5-way image classification set "Mid224" from GitHub (khuonglaptri3/TickNets); label vocabulary: bird, cat, dog, frog, horse.

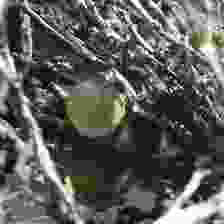
Label: frog

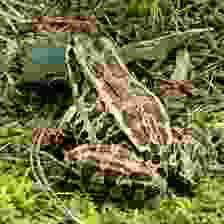
Label: frog

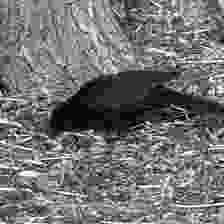
Label: bird

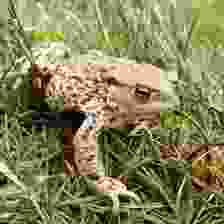
Label: frog

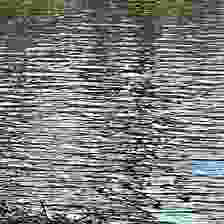
Label: bird

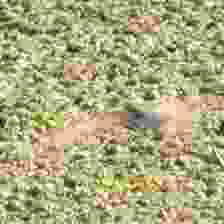
Label: bird
